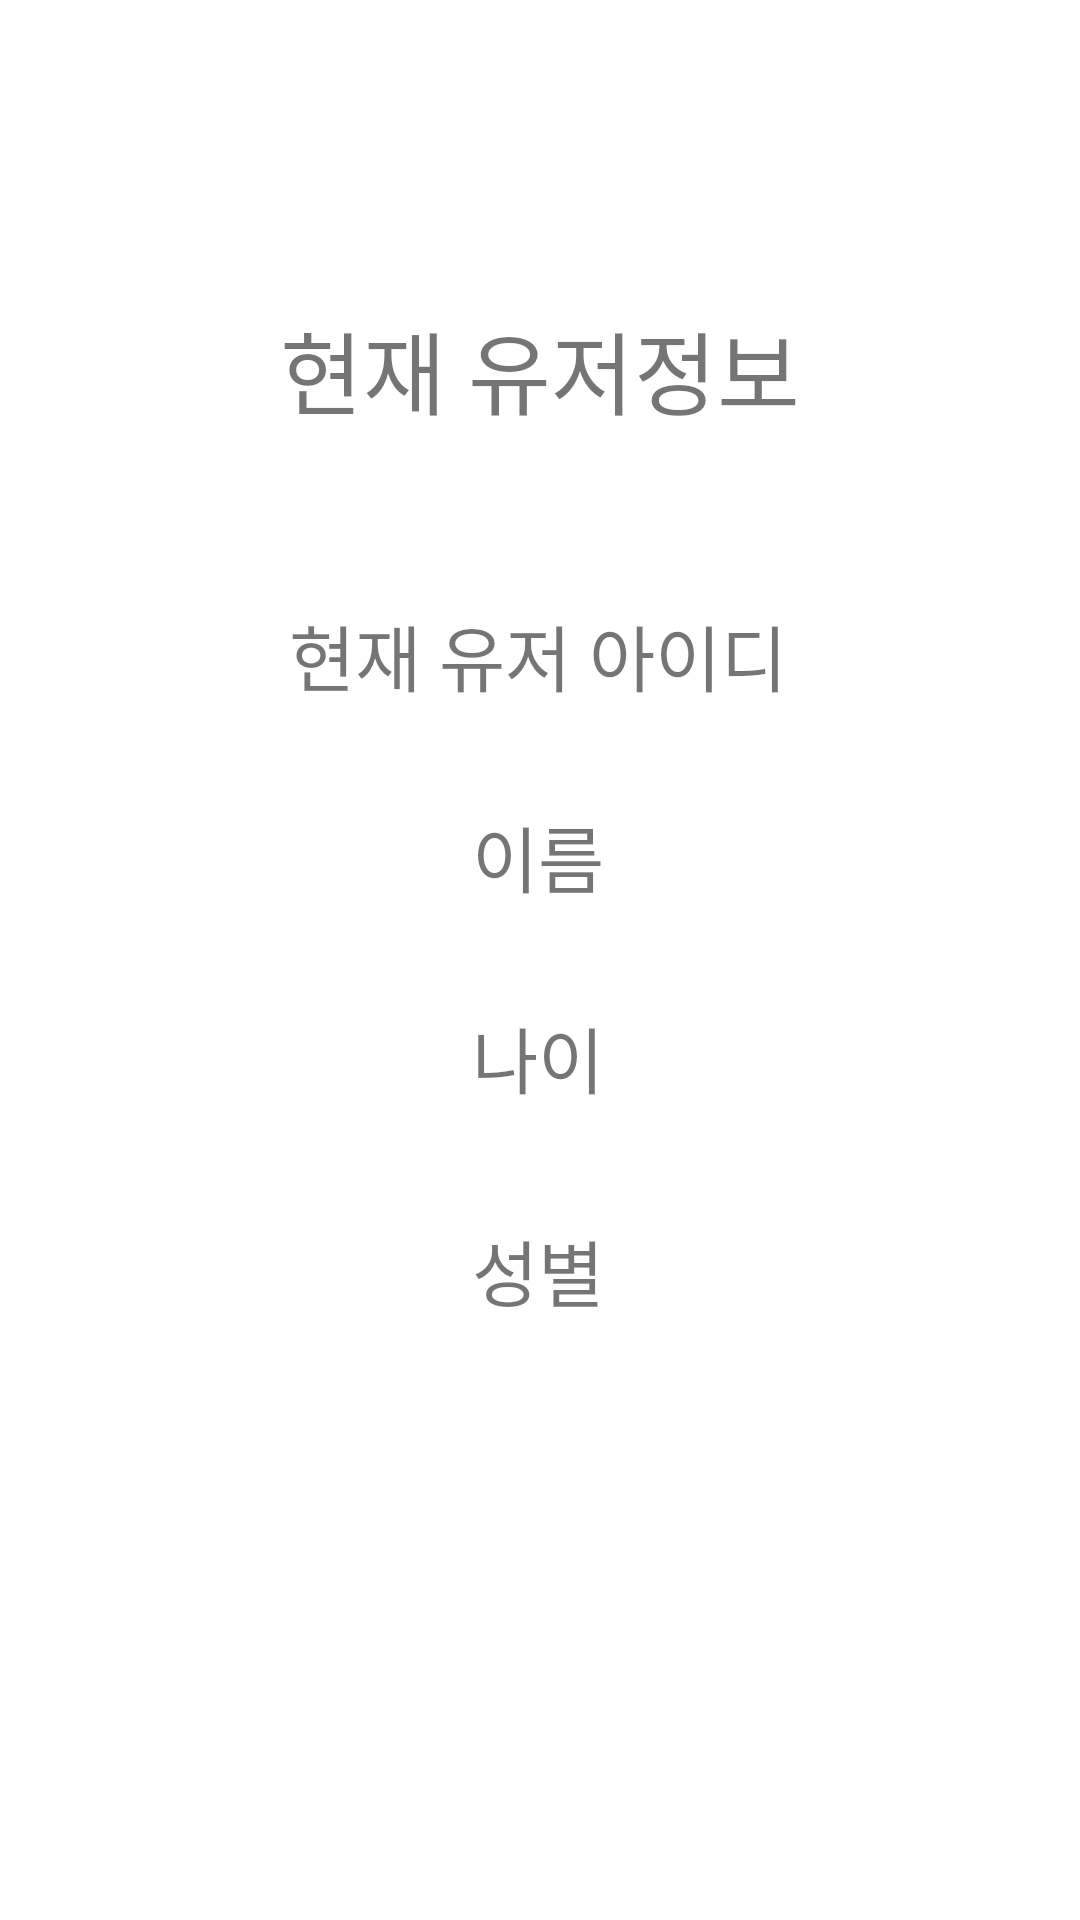

Write the Android layout XML for this screen, with the resource values it uses.
<!-- AndroidManifest.xml: application theme Theme.Login_example -->
<!-- res/layout/activity_main.xml -->
<?xml version="1.0" encoding="utf-8"?>
<androidx.constraintlayout.widget.ConstraintLayout xmlns:android="http://schemas.android.com/apk/res/android"
    xmlns:app="http://schemas.android.com/apk/res-auto"
    xmlns:tools="http://schemas.android.com/tools"
    android:layout_width="match_parent"
    android:layout_height="match_parent"
    tools:context=".MainActivity">

    <TextView
        android:id="@+id/textView5"
        android:layout_width="wrap_content"
        android:layout_height="wrap_content"
        android:layout_marginStart="8dp"
        android:layout_marginTop="100dp"
        android:layout_marginEnd="8dp"
        android:text="현재 유저정보"
        android:textSize="30sp"
        app:layout_constraintBottom_toBottomOf="parent"
        app:layout_constraintEnd_toEndOf="parent"
        app:layout_constraintStart_toStartOf="parent"
        app:layout_constraintTop_toTopOf="parent"
        app:layout_constraintVertical_bias="0.002" />

    <TextView
        android:id="@+id/tv_name"
        android:layout_width="wrap_content"
        android:layout_height="wrap_content"
        android:layout_marginStart="8dp"
        android:layout_marginTop="32dp"
        android:layout_marginEnd="8dp"
        android:text="이름"
        android:textSize="24sp"
        app:layout_constraintEnd_toEndOf="parent"
        app:layout_constraintHorizontal_bias="0.498"
        app:layout_constraintStart_toStartOf="parent"
        app:layout_constraintTop_toBottomOf="@+id/tv_email" />

    <TextView
        android:id="@+id/tv_email"
        android:layout_width="wrap_content"
        android:layout_height="wrap_content"
        android:layout_marginStart="8dp"
        android:layout_marginTop="56dp"
        android:layout_marginEnd="8dp"
        android:text="현재 유저 아이디"
        android:textSize="24sp"
        app:layout_constraintEnd_toEndOf="parent"
        app:layout_constraintHorizontal_bias="0.497"
        app:layout_constraintStart_toStartOf="parent"
        app:layout_constraintTop_toBottomOf="@+id/textView5" />

    <TextView
        android:id="@+id/tv_age"
        android:layout_width="wrap_content"
        android:layout_height="wrap_content"
        android:layout_marginStart="8dp"
        android:layout_marginTop="32dp"
        android:layout_marginEnd="8dp"
        android:text="나이"
        android:textSize="24sp"
        app:layout_constraintEnd_toEndOf="parent"
        app:layout_constraintHorizontal_bias="0.498"
        app:layout_constraintStart_toStartOf="parent"
        app:layout_constraintTop_toBottomOf="@+id/tv_name" />

    <TextView
        android:id="@+id/tv_gender"
        android:layout_width="wrap_content"
        android:layout_height="wrap_content"
        android:layout_marginStart="8dp"
        android:layout_marginTop="36dp"
        android:layout_marginEnd="8dp"
        android:text="성별"
        android:textSize="24sp"
        app:layout_constraintEnd_toEndOf="parent"
        app:layout_constraintHorizontal_bias="0.498"
        app:layout_constraintStart_toStartOf="parent"
        app:layout_constraintTop_toBottomOf="@+id/tv_age" />

</androidx.constraintlayout.widget.ConstraintLayout>
<!-- resources referenced by this layout -->
<resources>
  <style name="Theme.Login_example" parent="Theme.MaterialComponents.DayNight.DarkActionBar">
          
          <item name="colorPrimary">@color/purple_500</item>
          <item name="colorPrimaryVariant">@color/purple_700</item>
          <item name="colorOnPrimary">@color/white</item>
          
          <item name="colorSecondary">@color/teal_200</item>
          <item name="colorSecondaryVariant">@color/teal_700</item>
          <item name="colorOnSecondary">@color/black</item>
          
          <item name="android:statusBarColor">?attr/colorPrimaryVariant</item>
          
      </style>
  <!-- not gathered from this repository: default colours our renderer supplied (Android Studio template values) -->
  <color name="purple_500">#FF6200EE</color>
  <color name="purple_700">#FF3700B3</color>
  <color name="teal_200">#FF03DAC5</color>
  <color name="teal_700">#FF018786</color>
  <color name="black">#FF000000</color>
  <color name="white">#FFFFFFFF</color>
</resources>
